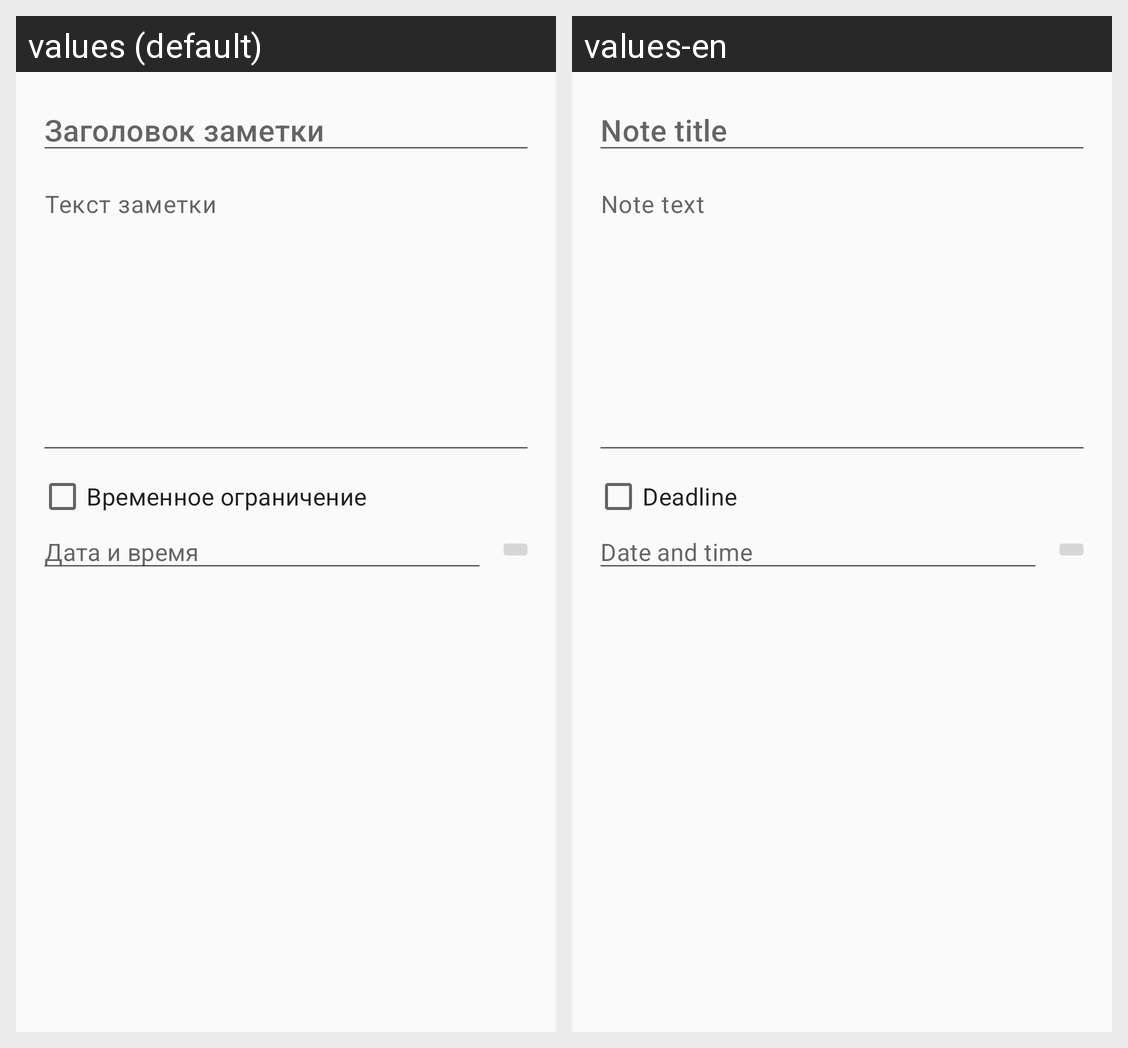

Locale-by-locale string values for the Android screen shown in this grid:
Android screen res/layout/activity_new_notes.xml rendered under 2 locales, left to right: values (default), values-en. Device: Nexus 5 (rendered at 1080×1920; each locale shown at half size, 540×960, under a caption strip naming it); theme AppTheme.
Strings drawn on this screen, with the default value and each locale's value (text and hints the layout hard-codes, and strings that could not be matched under every locale, appear in the picture but are not listed):

note_title
  values: Заголовок заметки
  values-en: Note title

noteText
  values: Текст заметки
  values-en: Note text

deadLine
  values: Временное ограничение
  values-en: Deadline

date_and_time
  values: Дата и время
  values-en: Date and time
